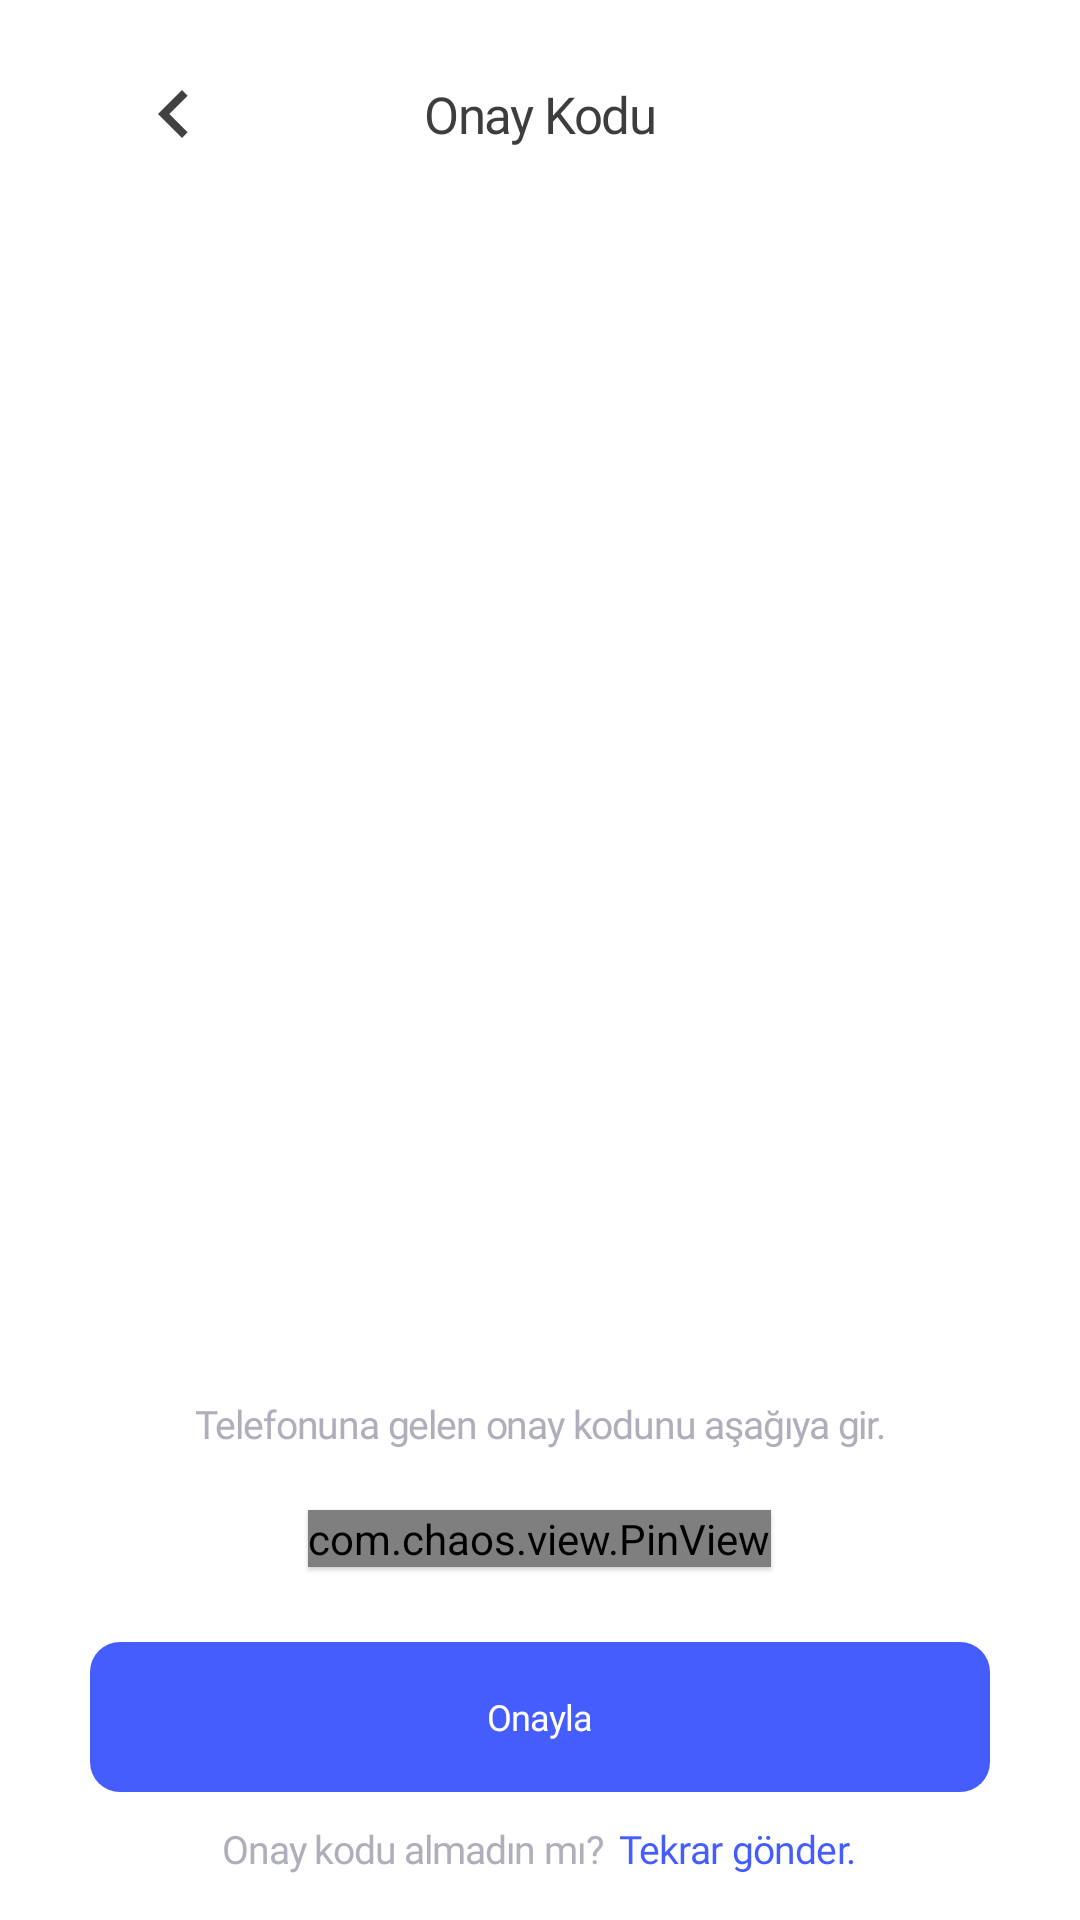

Here is an Android app screen rendered from its layout file. Give the layout XML and the strings, colors and styles it references.
<!-- AndroidManifest.xml: application theme AppTheme -->
<!-- res/layout/activity_otp.xml -->
<?xml version="1.0" encoding="utf-8"?>
<LinearLayout xmlns:android="http://schemas.android.com/apk/res/android"
    xmlns:app="http://schemas.android.com/apk/res-auto"
    xmlns:tools="http://schemas.android.com/tools"
    android:layout_width="match_parent"
    android:layout_height="match_parent"
    android:background="@color/white"
    android:orientation="vertical"
    android:paddingLeft="30dp"
    android:paddingTop="10dp"
    android:paddingRight="30dp"
    tools:context=".SignUp.C_OTPActivity">

    <RelativeLayout
        android:layout_width="match_parent"
        android:layout_height="wrap_content">

        <ImageView
            android:id="@+id/back_arrow_3"
            android:layout_width="?attr/actionBarSize"
            android:layout_height="?attr/actionBarSize"
            android:layout_centerVertical="true"
            android:padding="12dp"
            android:src="@drawable/ic_baseline_chevron_left_24" />

        <TextView
            android:layout_width="wrap_content"
            android:layout_height="wrap_content"
            android:layout_centerInParent="true"
            android:fontFamily="@font/inter_bold"
            android:gravity="center"
            android:letterSpacing="-0.03"
            android:text="@string/onay_kodu"
            android:textColor="@color/titleColorGrey"
            android:textSize="17sp" />

    </RelativeLayout>


    <Space
        android:layout_width="match_parent"
        android:layout_height="wrap_content"
        android:layout_weight="1" />

    <TextView
        android:layout_width="match_parent"
        android:layout_height="wrap_content"
        android:layout_marginBottom="20dp"
        android:fontFamily="@font/inter_regular"
        android:gravity="center"
        android:letterSpacing="-0.03"
        android:lineHeight="20dp"
        android:text="@string/onay_kodu_aciklama"
        android:textColor="@color/grey2"
        android:textSize="13sp" />

    <com.chaos.view.PinView
        android:id="@+id/register_otpCode"
        style="@style/PinWidget.PinView"
        android:layout_width="wrap_content"
        android:layout_height="wrap_content"
        android:layout_gravity="center"
        android:layout_marginBottom="10dp"
        android:cursorVisible="true"
        android:elevation="1dp"
        android:gravity="center"
        android:inputType="number"
        android:itemBackground="@drawable/input_field_background"
        app:hideLineWhenFilled="true"
        app:itemCount="6"
        app:itemHeight="40dp"
        app:itemRadius="9dp"
        app:itemSpacing="10dp"
        app:itemWidth="40dp"
        app:lineColor="#EEEEEE"
        app:lineWidth="1dp" />


    <Button
        android:id="@+id/otp_button"
        style="?android:attr/borderlessButtonStyle"
        android:layout_width="match_parent"
        android:layout_height="@dimen/button_height"
        android:layout_marginTop="15dp"
        android:background="@drawable/filled_button_background"
        android:elevation="0dp"
        android:fontFamily="@font/inter_bold"
        android:letterSpacing="-0.03"
        android:text="@string/onayla"
        android:textAllCaps="false"
        android:textColor="@color/white"
        android:textSize="12sp" />

    <LinearLayout
        android:layout_width="wrap_content"
        android:layout_height="wrap_content"
        android:layout_gravity="center"
        android:layout_marginTop="10dp"
        android:layout_marginBottom="15dp"
        android:orientation="horizontal">

        <TextView
            android:layout_width="wrap_content"
            android:layout_height="wrap_content"
            android:fontFamily="@font/inter_regular"
            android:letterSpacing="-0.03"
            android:text="@string/onay_kodu_almadin_mi"
            android:textColor="@color/grey2"
            android:textSize="13sp" />

        <TextView
            android:id="@+id/tekrar_gonder_text"
            android:layout_width="wrap_content"
            android:layout_height="wrap_content"
            android:layout_marginLeft="5dp"
            android:fontFamily="@font/inter_semibold"
            android:letterSpacing="-0.02"
            android:text="@string/tekrar_gonder"
            android:textColor="@color/mainButtonColor"
            android:textSize="13sp" />


    </LinearLayout>

</LinearLayout>
<!-- resources referenced by this layout -->
<resources>
  <color name="grey2">#AEAFBA</color>
  <color name="mainButtonColor">#465dfd</color>
  <color name="titleColorGrey">#3d3d3d</color>
  <color name="white">#fff</color>
  <dimen name="button_height">50dp</dimen>
  <!-- drawable filled_button_background (drawable) -->
  <?xml version="1.0" encoding="utf-8"?>
  <shape xmlns:android="http://schemas.android.com/apk/res/android">
  
      <solid android:color="@color/mainButtonColor"/>
      <corners android:radius="10dp"/>
  
  </shape>
  <!-- drawable ic_baseline_chevron_left_24 (drawable) -->
  <vector android:height="24dp" android:tint="#414141"
      android:viewportHeight="24" android:viewportWidth="24"
      android:width="24dp" xmlns:android="http://schemas.android.com/apk/res/android">
      <path android:fillColor="@android:color/white" android:pathData="M15.41,7.41L14,6l-6,6 6,6 1.41,-1.41L10.83,12z"/>
  </vector>
  <!-- drawable input_field_background (drawable) -->
  <?xml version="1.0" encoding="utf-8"?>
  <selector xmlns:android="http://schemas.android.com/apk/res/android">
      <item
          android:state_pressed="true"
          android:state_enabled="true"
          android:drawable="@drawable/input_field_states" />
      <item
          android:state_focused="true"
          android:state_enabled="true"
          android:drawable="@drawable/input_field_states" />
      <item
          android:state_enabled="true"
          android:drawable="@drawable/input_field_states" />
  </selector>
  <string name="onay_kodu">Onay Kodu</string>
  <string name="onay_kodu_aciklama">Telefonuna gelen onay kodunu aşağıya gir.</string>
  <string name="onay_kodu_almadin_mi">Onay kodu almadın mı?</string>
  <string name="onayla">Onayla</string>
  <string name="tekrar_gonder">Tekrar gönder.</string>
  <style name="AppTheme" parent="Theme.AppCompat.Light.DarkActionBar">
          
          <item name="colorPrimary">#ffffff</item>
          <item name="colorPrimaryDark">#ffffff</item>
          <item name="colorAccent">@color/colorAccent</item>
          <item name="windowNoTitle">true</item>
          <item name="windowActionBar">false</item>
          <item name="android:windowLightStatusBar" tools:ignore="NewApi">true</item>
          <item name="android:screenOrientation">portrait</item>
      </style>
  <color name="colorAccent">#03DAC5</color>
</resources>
